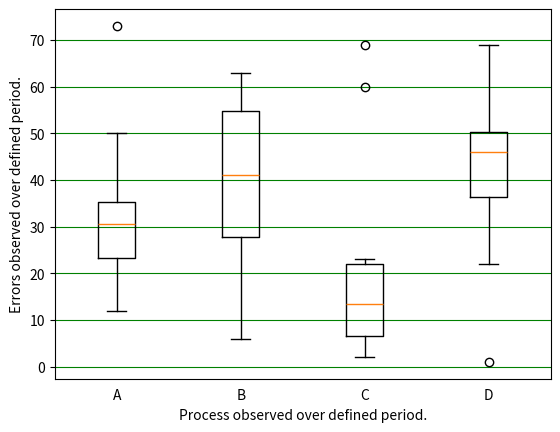

Write Python code to recreate this figure.
'''
Chapter 08: Demonstration of box and whisker plot
'''
import matplotlib.pyplot as plt
# from jupyterthemes import jtplot
# jtplot.style()


# define data
PROCESSES = {
    "A": [12, 15, 23, 24, 30, 31, 33, 36, 50, 73],
    "B": [6, 22, 26, 33, 35, 47, 54, 55, 62, 63],
    "C": [2, 3, 6, 8, 13, 14, 19, 23, 60, 69],
    "D": [1, 22, 36, 37, 45, 47, 48, 51, 52, 69],
}

DATA = PROCESSES.values()
LABELS = PROCESSES.keys()

plt.boxplot(DATA, notch=False, widths=0.3)

# set ticklabel to process name
plt.gca().xaxis.set_ticklabels(LABELS)

# some makeup (removing chartjunk)
for spine in plt.gca().spines.values():
    spine.set_visible(True)

plt.gca().xaxis.set_ticks_position('none')
plt.gca().yaxis.set_ticks_position('left')
plt.gca().grid(axis='y', color='green')

# set axes labels
plt.ylabel("Errors observed over defined period.")
plt.xlabel("Process observed over defined period.")

plt.show()
